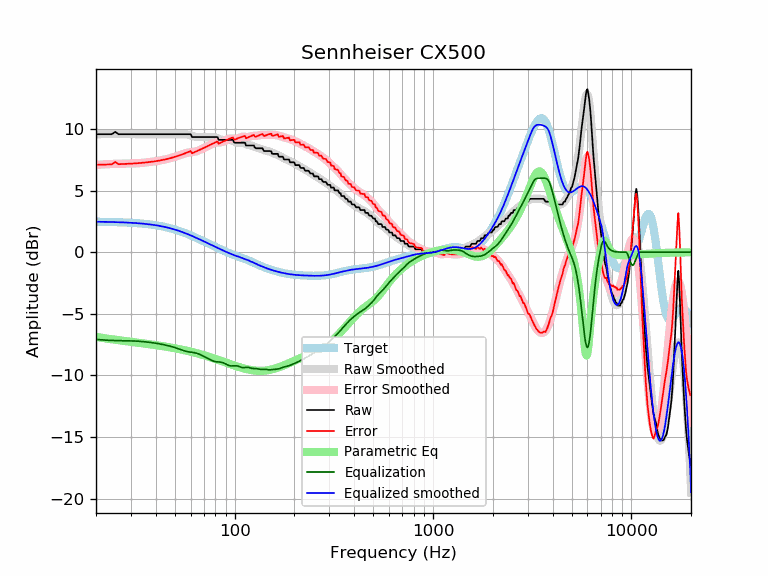

Source data for this figure (header and first rows):
frequency, raw, error, smoothed, error_smoothed, equalization, parametric_eq, equalized_raw, equalized_smoothed, target
20, 9.57, 7.10, 9.56, 7.08, -7.08, -6.87, 2.49, 2.47, 2.47
21, 9.57, 7.10, 9.58, 7.11, -7.11, -6.93, 2.47, 2.47, 2.47
22, 9.57, 7.11, 9.59, 7.13, -7.13, -6.98, 2.44, 2.46, 2.46
23, 9.57, 7.12, 9.60, 7.15, -7.15, -7.02, 2.43, 2.46, 2.46
24, 9.57, 7.12, 9.61, 7.16, -7.16, -7.06, 2.41, 2.45, 2.45
25, 9.76, 7.32, 9.61, 7.17, -7.17, -7.10, 2.60, 2.44, 2.44
26, 9.57, 7.14, 9.61, 7.17, -7.17, -7.14, 2.40, 2.43, 2.43
27, 9.57, 7.15, 9.60, 7.18, -7.18, -7.17, 2.40, 2.42, 2.42
28, 9.57, 7.16, 9.59, 7.18, -7.18, -7.21, 2.39, 2.41, 2.41
29, 9.57, 7.17, 9.58, 7.18, -7.18, -7.24, 2.39, 2.40, 2.40
30, 9.57, 7.18, 9.58, 7.19, -7.19, -7.27, 2.38, 2.39, 2.39
31, 9.57, 7.20, 9.57, 7.20, -7.20, -7.30, 2.37, 2.37, 2.37
32, 9.57, 7.21, 9.57, 7.21, -7.21, -7.33, 2.36, 2.36, 2.36
33, 9.57, 7.23, 9.57, 7.23, -7.23, -7.35, 2.35, 2.34, 2.34
34, 9.57, 7.25, 9.57, 7.25, -7.25, -7.38, 2.33, 2.32, 2.32
35, 9.57, 7.27, 9.57, 7.27, -7.27, -7.41, 2.31, 2.31, 2.31
36, 9.57, 7.29, 9.57, 7.29, -7.29, -7.43, 2.29, 2.29, 2.29
37, 9.57, 7.31, 9.57, 7.31, -7.31, -7.46, 2.26, 2.26, 2.26
38, 9.57, 7.33, 9.57, 7.33, -7.33, -7.49, 2.24, 2.24, 2.24
39, 9.57, 7.36, 9.57, 7.36, -7.36, -7.51, 2.21, 2.21, 2.21
40, 9.57, 7.38, 9.57, 7.38, -7.38, -7.54, 2.19, 2.19, 2.19
41, 9.57, 7.41, 9.57, 7.41, -7.41, -7.56, 2.16, 2.16, 2.16
42, 9.57, 7.44, 9.57, 7.44, -7.44, -7.59, 2.13, 2.13, 2.13
43, 9.57, 7.47, 9.57, 7.47, -7.47, -7.61, 2.10, 2.10, 2.10
44, 9.57, 7.51, 9.57, 7.51, -7.51, -7.64, 2.07, 2.07, 2.07
45, 9.57, 7.54, 9.57, 7.54, -7.54, -7.67, 2.03, 2.03, 2.03
46, 9.57, 7.58, 9.57, 7.58, -7.58, -7.69, 1.99, 1.99, 1.99
47, 9.57, 7.62, 9.57, 7.62, -7.62, -7.72, 1.96, 1.96, 1.96
48, 9.57, 7.66, 9.57, 7.65, -7.65, -7.74, 1.92, 1.92, 1.92
49, 9.57, 7.70, 9.57, 7.70, -7.70, -7.77, 1.88, 1.88, 1.88
50, 9.57, 7.74, 9.57, 7.74, -7.74, -7.80, 1.83, 1.83, 1.83
51, 9.57, 7.78, 9.58, 7.78, -7.78, -7.82, 1.79, 1.79, 1.79
52, 9.57, 7.83, 9.58, 7.83, -7.83, -7.85, 1.74, 1.75, 1.75
53, 9.57, 7.87, 9.58, 7.88, -7.88, -7.88, 1.69, 1.70, 1.70
54, 9.57, 7.92, 9.58, 7.93, -7.93, -7.90, 1.64, 1.66, 1.66
55, 9.57, 7.96, 9.58, 7.97, -7.97, -7.93, 1.60, 1.61, 1.61
56, 9.57, 8.01, 9.58, 8.01, -8.01, -7.96, 1.56, 1.56, 1.56
57, 9.57, 8.06, 9.56, 8.05, -8.05, -7.99, 1.52, 1.51, 1.51
58, 9.57, 8.11, 9.54, 8.08, -8.08, -8.01, 1.50, 1.46, 1.46
59, 9.57, 8.16, 9.51, 8.10, -8.10, -8.04, 1.48, 1.42, 1.42
60, 9.57, 8.21, 9.48, 8.11, -8.11, -8.07, 1.46, 1.37, 1.37
61, 9.34, 8.03, 9.44, 8.12, -8.12, -8.10, 1.22, 1.32, 1.32
62, 9.34, 8.08, 9.41, 8.14, -8.14, -8.13, 1.21, 1.27, 1.27
63, 9.34, 8.13, 9.38, 8.16, -8.16, -8.16, 1.19, 1.22, 1.22
64, 9.34, 8.18, 9.36, 8.19, -8.19, -8.18, 1.16, 1.17, 1.17
65, 9.34, 8.23, 9.34, 8.22, -8.22, -8.21, 1.12, 1.12, 1.12
66, 9.34, 8.27, 9.33, 8.26, -8.26, -8.24, 1.08, 1.07, 1.07
67, 9.34, 8.32, 9.33, 8.31, -8.31, -8.27, 1.03, 1.02, 1.02
68, 9.34, 8.37, 9.34, 8.36, -8.36, -8.30, 0.98, 0.97, 0.97
69, 9.34, 8.42, 9.34, 8.41, -8.41, -8.33, 0.93, 0.93, 0.93
70, 9.34, 8.47, 9.34, 8.46, -8.46, -8.36, 0.88, 0.88, 0.88
71, 9.34, 8.51, 9.34, 8.51, -8.51, -8.39, 0.83, 0.83, 0.83
72, 9.34, 8.56, 9.35, 8.56, -8.56, -8.42, 0.78, 0.78, 0.78
73, 9.34, 8.61, 9.35, 8.61, -8.61, -8.45, 0.73, 0.74, 0.74
74, 9.34, 8.65, 9.35, 8.66, -8.66, -8.48, 0.69, 0.69, 0.69
75, 9.34, 8.70, 9.35, 8.71, -8.71, -8.51, 0.64, 0.65, 0.65
76, 9.34, 8.74, 9.36, 8.75, -8.75, -8.54, 0.59, 0.60, 0.60
77, 9.34, 8.79, 9.35, 8.79, -8.79, -8.57, 0.55, 0.56, 0.56
78, 9.34, 8.83, 9.35, 8.83, -8.83, -8.60, 0.51, 0.52, 0.52
79, 9.34, 8.87, 9.33, 8.86, -8.86, -8.63, 0.49, 0.47, 0.47
... 553 more rows
